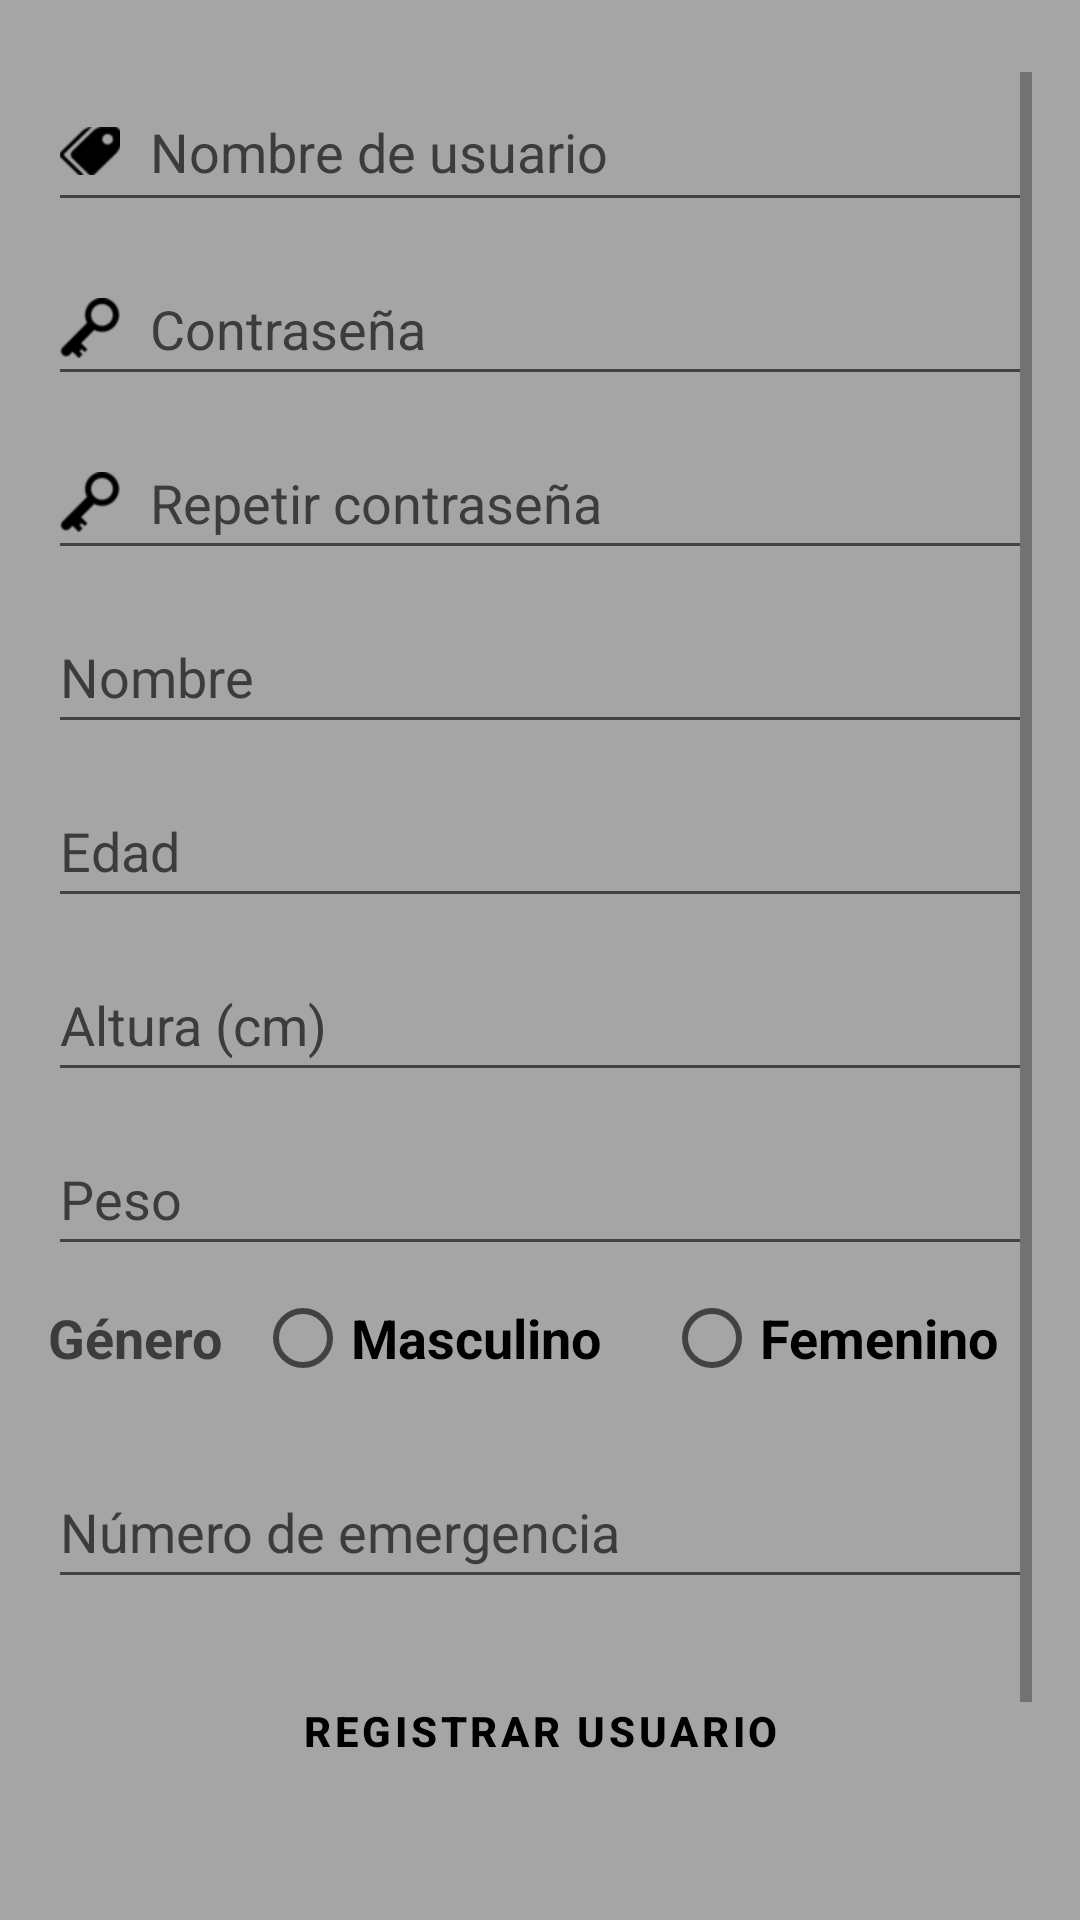

Reconstruct the res/layout file that produces this screen, plus the resources it refers to.
<!-- AndroidManifest.xml: application theme Theme.DetectorDeCaidas -->
<!-- res/layout/activity_user_name_log_in.xml -->
<?xml version="1.0" encoding="utf-8"?>
<androidx.constraintlayout.widget.ConstraintLayout xmlns:android="http://schemas.android.com/apk/res/android"
    xmlns:app="http://schemas.android.com/apk/res-auto"
    xmlns:tools="http://schemas.android.com/tools"
    android:layout_width="match_parent"
    android:layout_height="match_parent"
    android:background="@color/gray"
    tools:context=".UserNameLogInActivity">

    <ScrollView
        android:layout_width="match_parent"
        android:layout_height="match_parent"
        android:layout_marginStart="16dp"
        android:layout_marginTop="24dp"
        android:layout_marginEnd="16dp"
        android:layout_marginBottom="24dp"
        app:layout_constraintBottom_toBottomOf="parent"
        app:layout_constraintEnd_toEndOf="parent"
        app:layout_constraintStart_toStartOf="parent"
        app:layout_constraintTop_toTopOf="parent">

        <LinearLayout
            android:layout_width="match_parent"
            android:layout_height="wrap_content"
            android:orientation="vertical">

            <EditText
                android:id="@+id/newUserNameEditText"
                android:layout_width="match_parent"
                android:layout_height="wrap_content"
                android:height="50dp"
                android:drawableStart="@mipmap/user_name_icon"
                android:drawablePadding="10dp"
                android:drawableTint="#000000"
                android:ems="10"
                android:hint="@string/userName"
                android:importantForAutofill="no"
                android:inputType="text"
                android:minHeight="50dp"
                android:textColor="@color/black"
                android:textColorHint="@color/darkGray"
                tools:ignore="TextContrastCheck" />

            <Space
                android:layout_width="match_parent"
                android:layout_height="10dp" />

            <EditText
                android:id="@+id/newPasswordEditText"
                android:layout_width="match_parent"
                android:layout_height="wrap_content"
                android:height="50dp"
                android:drawableStart="@mipmap/user_key_edit"
                android:drawablePadding="10dp"
                android:drawableTint="#000000"
                android:ems="10"
                android:hint="@string/password"
                android:importantForAutofill="no"
                android:inputType="textPassword"
                android:minHeight="48dp"
                android:textColor="@color/black"
                android:textColorHint="@color/darkGray"
                tools:ignore="TextContrastCheck" />

            <Space
                android:layout_width="match_parent"
                android:layout_height="10dp" />

            <EditText
                android:id="@+id/repNewPasswordEditText"
                android:layout_width="match_parent"
                android:layout_height="wrap_content"
                android:height="50dp"
                android:drawableStart="@mipmap/user_key_edit"
                android:drawablePadding="10dp"
                android:drawableTint="#000000"
                android:ems="10"
                android:hint="@string/repeatPassword"
                android:importantForAutofill="no"
                android:inputType="textPassword"
                android:minHeight="48dp"
                android:textColor="@color/black"
                android:textColorHint="@color/darkGray"
                tools:ignore="TextContrastCheck" />

            <Space
                android:layout_width="match_parent"
                android:layout_height="10dp" />

            <EditText
                android:id="@+id/newNameEditText"
                android:layout_width="match_parent"
                android:layout_height="wrap_content"
                android:height="50dp"
                android:ems="10"
                android:hint="@string/nameData"
                android:importantForAutofill="no"
                android:inputType="textPersonName"
                android:minHeight="48dp"
                android:textColor="@color/black"
                android:textColorHint="@color/darkGray"
                tools:ignore="TextContrastCheck" />

            <Space
                android:layout_width="match_parent"
                android:layout_height="10dp" />

            <EditText
                android:id="@+id/newAgeEditText"
                android:layout_width="match_parent"
                android:layout_height="wrap_content"
                android:height="50dp"
                android:ems="10"
                android:hint="@string/ageData"
                android:inputType="number"
                android:minHeight="48dp"
                android:textColor="@color/black"
                android:textColorHint="@color/darkGray"
                tools:ignore="TextContrastCheck"
                android:importantForAutofill="no" />

            <Space
                android:layout_width="match_parent"
                android:layout_height="10dp" />

            <EditText
                android:id="@+id/newHeightEditText"
                android:layout_width="match_parent"
                android:layout_height="wrap_content"
                android:height="50dp"
                android:ems="10"
                android:hint="@string/heightData"
                android:importantForAutofill="no"
                android:inputType="number"
                android:minHeight="48dp"
                android:textColor="@color/black"
                android:textColorHint="@color/darkGray"
                tools:ignore="TouchTargetSizeCheck,TextContrastCheck" />

            <Space
                android:layout_width="match_parent"
                android:layout_height="10dp" />

            <EditText
                android:id="@+id/newWeighEditText"
                android:layout_width="match_parent"
                android:layout_height="wrap_content"
                android:height="50dp"
                android:ems="10"
                android:hint="@string/weightData"
                android:importantForAutofill="no"
                android:inputType="number"
                android:minHeight="48dp"
                android:textColor="@color/black"
                android:textColorHint="@color/darkGray"
                tools:ignore="TextContrastCheck" />

            <RadioGroup
                android:layout_width="match_parent"
                android:layout_height="match_parent"
                android:orientation="horizontal">

                <TextView
                    android:id="@+id/uselessTextView2"
                    android:layout_width="wrap_content"
                    android:layout_height="wrap_content"
                    android:text="@string/uselessString2"
                    android:textAlignment="textStart"
                    android:textColor="@color/darkGray"
                    android:textSize="18sp"
                    android:textStyle="bold" />

                <Space
                    android:layout_width="wrap_content"
                    android:layout_height="wrap_content"
                    android:layout_weight="1" />

                <RadioButton
                    android:id="@+id/newMaleGenderButton"
                    android:layout_width="wrap_content"
                    android:layout_height="wrap_content"
                    android:text="@string/maleData"
                    android:textColor="@color/black"
                    android:textSize="18sp"
                    android:textStyle="bold" />

                <Space
                    android:layout_width="10dp"
                    android:layout_height="wrap_content"
                    android:layout_weight="1" />

                <RadioButton
                    android:id="@+id/newFeminineGenderButton"
                    android:layout_width="wrap_content"
                    android:layout_height="wrap_content"
                    android:text="@string/feminineData"
                    android:textColor="@color/black"
                    android:textSize="18sp"
                    android:textStyle="bold" />

                <Space
                    android:layout_width="wrap_content"
                    android:layout_height="wrap_content"
                    android:layout_weight="1" />
            </RadioGroup>

            <Space
                android:layout_width="match_parent"
                android:layout_height="15dp" />

            <EditText
                android:id="@+id/newMobileEditText"
                android:layout_width="match_parent"
                android:layout_height="wrap_content"
                android:height="50dp"
                android:ems="10"
                android:hint="@string/mobileData"
                android:importantForAutofill="no"
                android:inputType="phone"
                android:minHeight="48dp"
                android:textColor="@color/black"
                android:textColorHint="@color/darkGray"
                tools:ignore="TextContrastCheck" />

            <Space
                android:layout_width="match_parent"
                android:layout_height="20dp" />

            <Button
                android:id="@+id/createUserKeyButton"
                style="?attr/materialButtonOutlinedStyle"
                android:layout_width="match_parent"
                android:layout_height="wrap_content"
                android:height="40dp"
                android:text="@string/registerUser"
                android:textAlignment="center"
                android:textColor="@color/black"
                android:textStyle="bold"
                app:strokeColor="@color/black" />

            <Space
                android:layout_width="match_parent"
                android:layout_height="20dp" />

            <Button
                android:id="@+id/userNameLogInBackAuthButton"
                style="?attr/borderlessButtonStyle"
                android:layout_width="wrap_content"
                android:layout_height="wrap_content"
                android:layout_gravity="end"
                android:text="@string/authBack"
                android:textColor="@color/darkBlue"
                android:textStyle="normal|bold"
                tools:ignore="TextContrastCheck" />
        </LinearLayout>
    </ScrollView>
</androidx.constraintlayout.widget.ConstraintLayout>
<!-- resources referenced by this layout -->
<resources>
  <color name="black">#FF000000</color>
  <color name="darkBlue">#0028A2</color>
  <color name="darkGray">#FF3C3C3C</color>
  <color name="gray">#FFA5A5A5</color>
  <!-- mipmap user_key_edit: png bitmap (mipmap-xhdpi, 1588 bytes) -->
  <!-- mipmap user_name_icon: png bitmap (mipmap-xhdpi, 1587 bytes) -->
  <string name="ageData">Edad</string>
  <string name="authBack">VOLVER A INICIO DE SESIÓN</string>
  <string name="feminineData">Femenino</string>
  <string name="heightData">Altura (cm)</string>
  <string name="maleData">Masculino</string>
  <string name="mobileData">Número de emergencia</string>
  <string name="nameData">Nombre</string>
  <string name="password">Contraseña</string>
  <string name="registerUser">REGISTRAR USUARIO</string>
  <string name="repeatPassword">Repetir contraseña</string>
  <string name="uselessString2">Género</string>
  <string name="userName">Nombre de usuario</string>
  <string name="weightData">Peso</string>
  <style name="Theme.DetectorDeCaidas" parent="Theme.MaterialComponents.DayNight.DarkActionBar">
          
          <item name="colorPrimary">@color/purple_500</item>
          <item name="colorOnPrimary">@color/white</item>
          <item name="colorPrimaryVariant">@color/purple_700</item>
          
          <item name="colorSecondary">@color/teal_200</item>
          <item name="colorOnSecondary">@color/black</item>
          <item name="colorSecondaryVariant">@color/teal_700</item>
          
          <item name="colorSurface">@color/darkGray</item>
          <item name="colorOnSurface">@color/black</item>
          
          <item name="android:statusBarColor" tools:targetApi="l">?attr/colorPrimaryVariant</item>
  
          
      </style>
  <color name="purple_500">#FF6200EE</color>
  <color name="white">#FFFFFFFF</color>
  <color name="purple_700">#FF3700B3</color>
  <color name="teal_200">#FF03DAC5</color>
  <color name="teal_700">#FF018786</color>
</resources>
